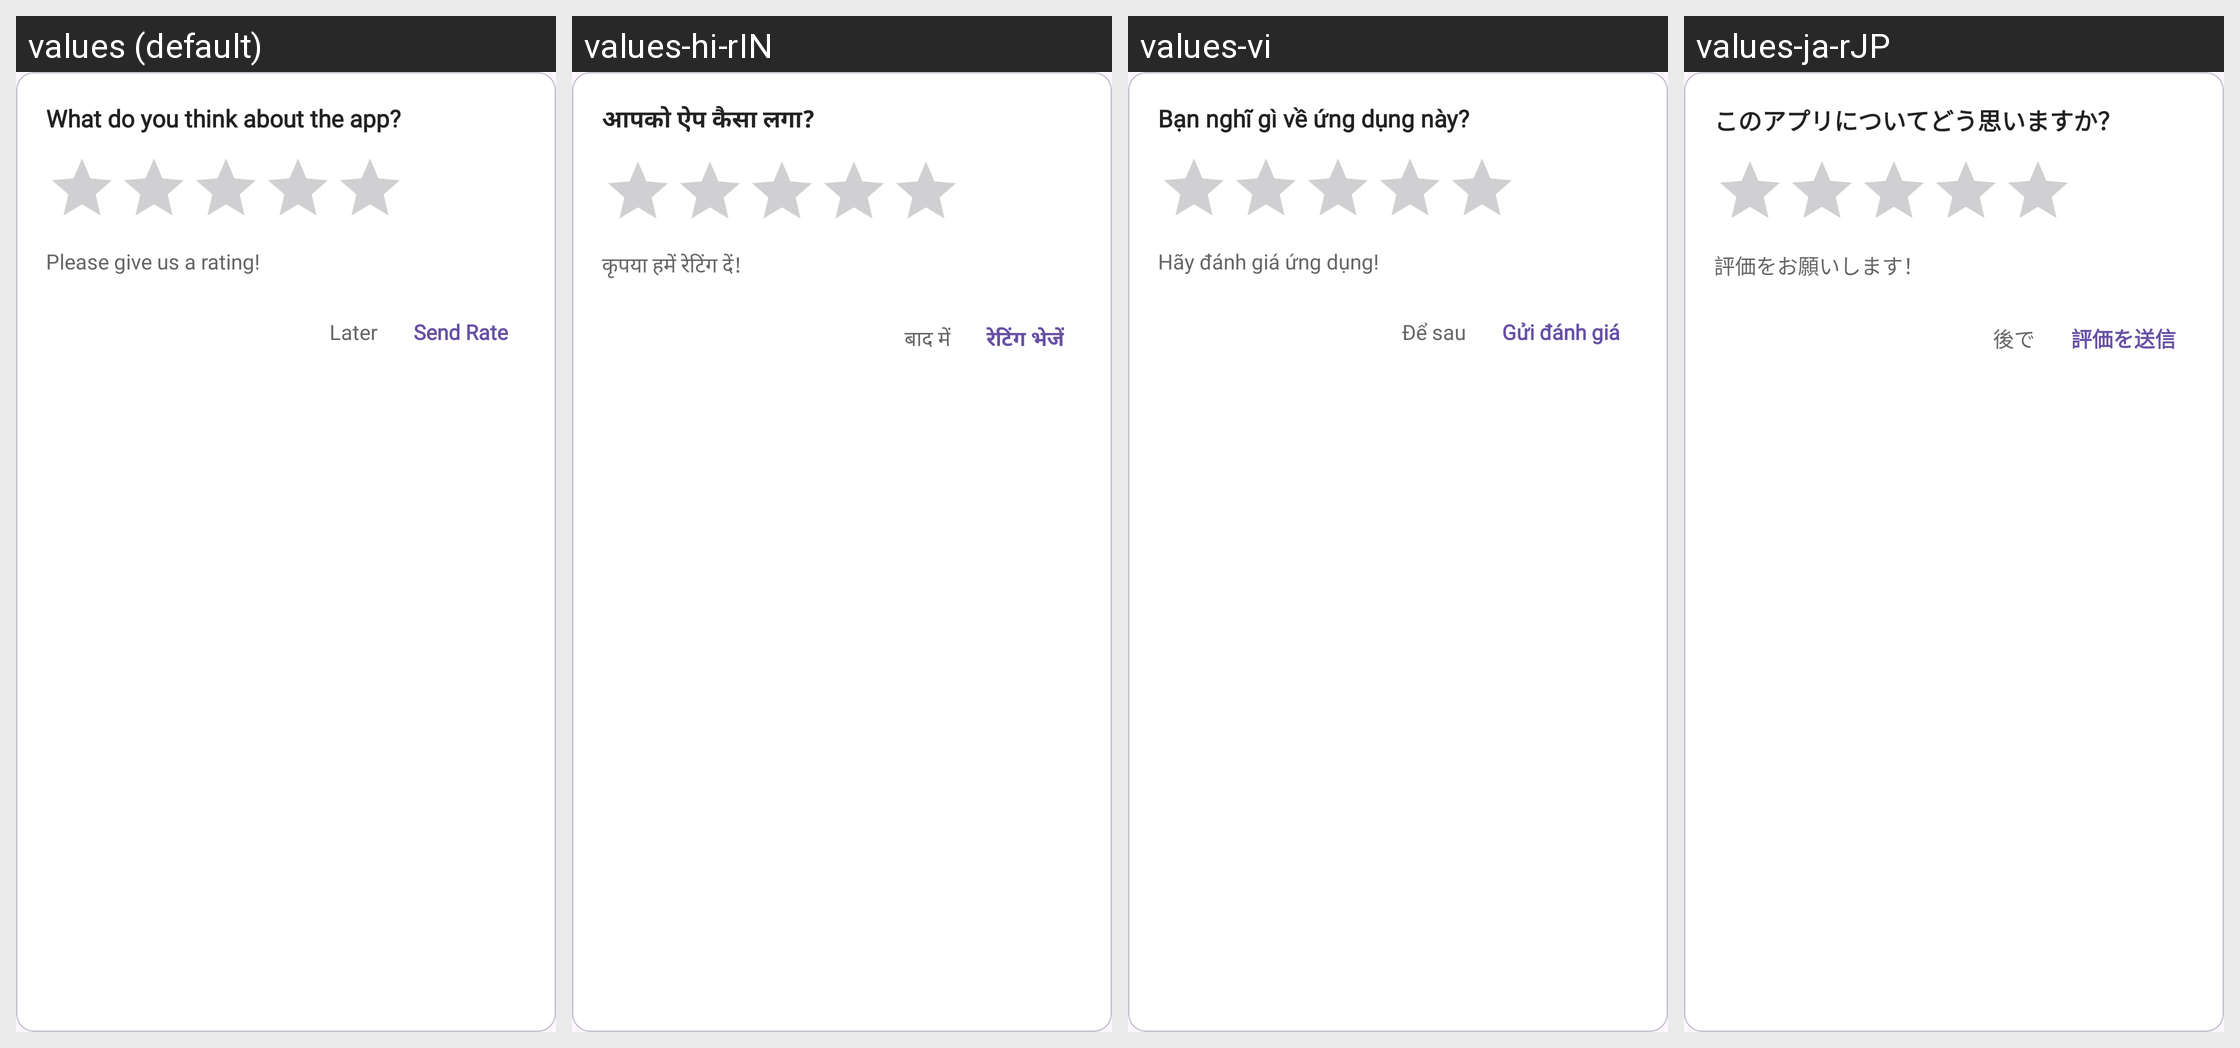

Here is an Android app screen in its default locale and in the app's own translations. Write out the translated-string differences for the strings that appear on this screen.
Android screen res/layout/dialog_rate.xml rendered under 4 locales, left to right: values (default), values-hi-rIN, values-vi, values-ja-rJP. Device: Nexus 5 (rendered at 1080×1920; each locale shown at half size, 540×960, under a caption strip naming it); theme Theme.MyApplication.
Other locales in the repository, not shown: values-de-rDE, values-es-rES, values-fr-rFR, values-pt-rPT.
Strings drawn on this screen, with the default value and each locale's value (text and hints the layout hard-codes, and strings that could not be matched under every locale, appear in the picture but are not listed):

what_do_you_think_about_app
  values: What do you think about the app?
  values-hi-rIN: आपको ऐप कैसा लगा?
  values-vi: Bạn nghĩ gì về ứng dụng này?
  values-ja-rJP: このアプリについてどう思いますか？

please_rate_us
  values: Please give us a rating!
  values-hi-rIN: कृपया हमें रेटिंग दें!
  values-vi: Hãy đánh giá ứng dụng!
  values-ja-rJP: 評価をお願いします！

later
  values: Later
  values-hi-rIN: बाद में
  values-vi: Để sau
  values-ja-rJP: 後で

send_rate
  values: Send Rate
  values-hi-rIN: रेटिंग भेजें
  values-vi: Gửi đánh giá
  values-ja-rJP: 評価を送信
